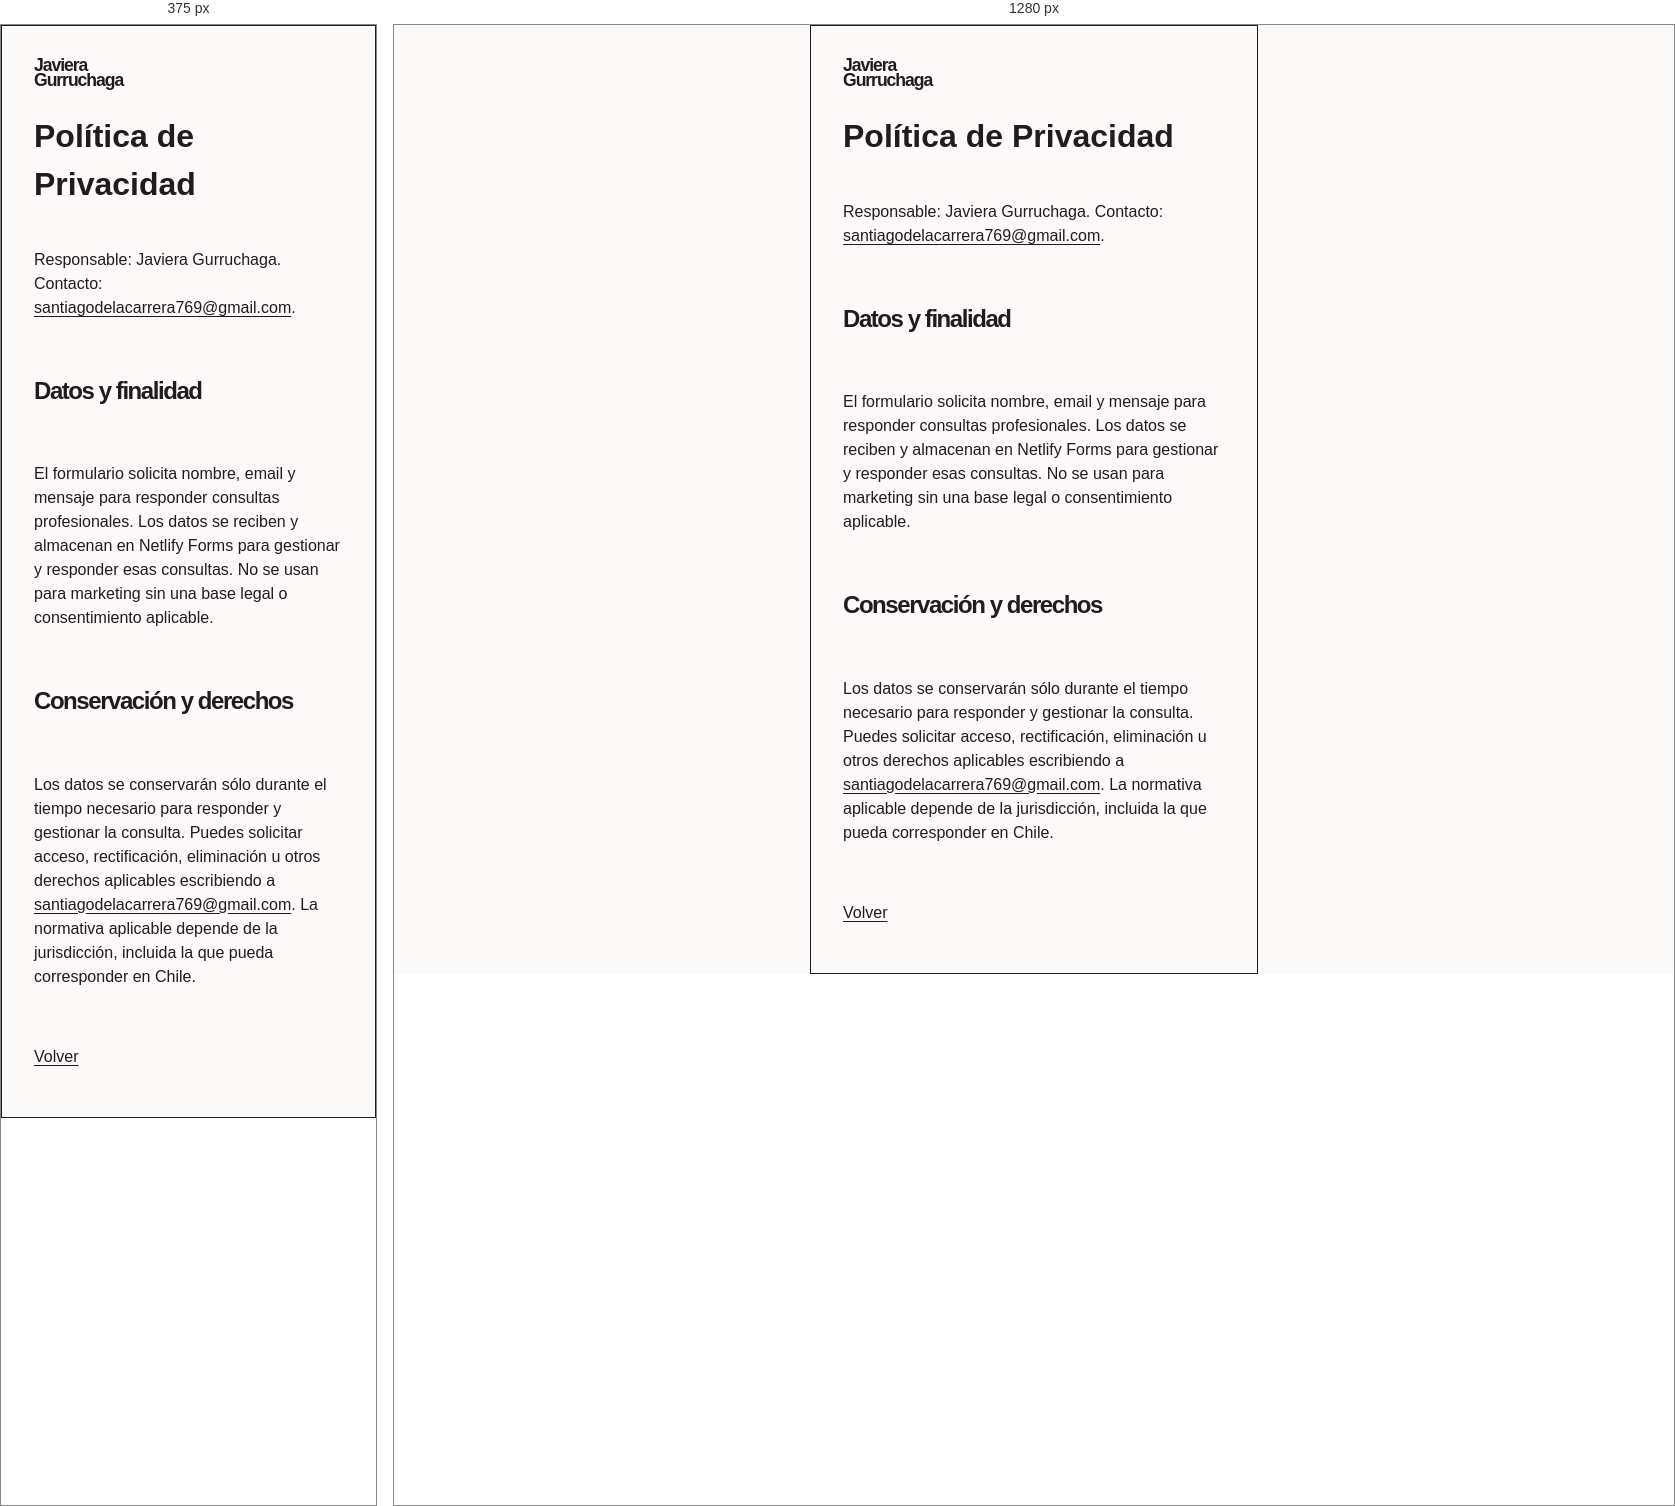
Rendered at 375 px and 1280 px, left to right.

<!-- file: privacidad.html -->
<!doctype html><html lang="es"><head><meta charset="utf-8"><meta name="viewport" content="width=device-width,initial-scale=1"><meta name="robots" content="noindex"><title>Privacidad — Javiera Gurruchaga</title><link rel="stylesheet" href="css/styles.css"></head><body><main class="auth-card"><a class="wordmark" href="index.html">Javiera<br>Gurruchaga</a><h1>Política de Privacidad</h1><p>Responsable: Javiera Gurruchaga. Contacto: <a href="mailto:santiagodelacarrera769@gmail.com">santiagodelacarrera769@gmail.com</a>.</p><h2>Datos y finalidad</h2><p>El formulario solicita nombre, email y mensaje para responder consultas profesionales. Los datos se reciben y almacenan en Netlify Forms para gestionar y responder esas consultas. No se usan para marketing sin una base legal o consentimiento aplicable.</p><h2>Conservación y derechos</h2><p>Los datos se conservarán sólo durante el tiempo necesario para responder y gestionar la consulta. Puedes solicitar acceso, rectificación, eliminación u otros derechos aplicables escribiendo a <a href="mailto:santiagodelacarrera769@gmail.com">santiagodelacarrera769@gmail.com</a>. La normativa aplicable depende de la jurisdicción, incluida la que pueda corresponder en Chile.</p><p><a href="index.html">Volver</a></p></main></body></html>


/* @media block from styles.css */
@media(max-width:700px){.site-header{min-height:5rem}.intro{padding:5rem 0 7rem}.intro:after{right:0;bottom:2rem}.project-grid{grid-template-columns:1fr;gap:2.5rem}.project-card,.project-card-1,.project-card-2{grid-column:auto;margin-top:0}.project-open img,.project-card-1 .project-open img,.project-card-2 .project-open img,.project-placeholder{aspect-ratio:4/3}.contact{grid-template-columns:1fr;gap:2.5rem}.section-head{align-items:start;gap:1rem;flex-direction:column}.site-header nav{gap:.8rem}}